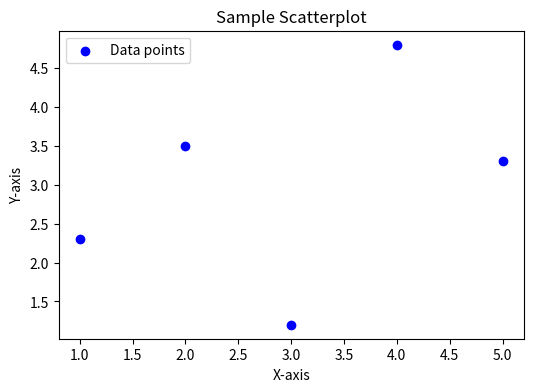

This chart was generated by the following Python code:
import matplotlib.pyplot as plt
import os

# Sample data
x = [1, 2, 3, 4, 5]
y = [2.3, 3.5, 1.2, 4.8, 3.3]

# Define the output path
output_dir = 'outputs/plots'
output_path = os.path.join(output_dir, 'scatterplot.png')

# Create directory if it doesn't exist
os.makedirs(output_dir, exist_ok=True)

# Delete the file if it already exists
if os.path.exists(output_path):
    os.remove(output_path)
    print(f"Deleted existing file: {output_path}")

# Create the scatterplot
plt.figure(figsize=(6, 4))
plt.scatter(x, y, color='blue', label='Data points')
plt.title('Sample Scatterplot')
plt.xlabel('X-axis')
plt.ylabel('Y-axis')
plt.legend()

# Save the figure
plt.savefig(output_path)
plt.close()

print(f"New plot saved to {output_path}")
